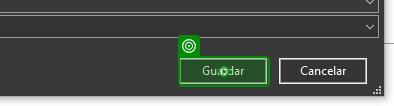
Task: Robotic Enterprise Framework
Workflow: Chrome_DescargarArchivo

Step 1 [try]: click on 'Guardar' in window 'Guardar como' (chrome.exe)
